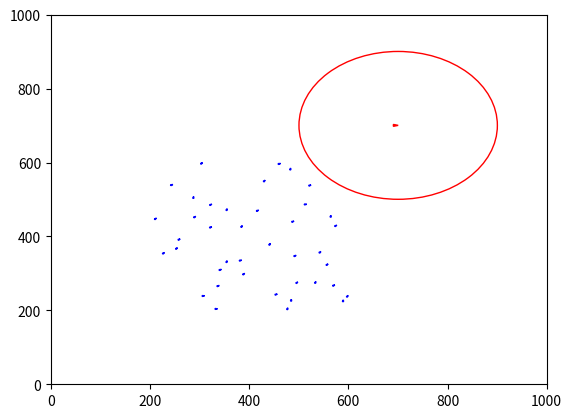

Python code for this plot:
''' Boids simulation for 3YP Project
Author: Alex Rutherford
'''
import numpy as np
from matplotlib import animation
from matplotlib import pyplot as plt
from matplotlib import patches 

#yet to add the angle for neighbourhood, just distance based
#need to add a minimum speed check (birds cannot fly with zero velocity)

def distance(x, y):
    ''' Euclidean distance between two points '''
    return np.linalg.norm(np.array(x) - np.array(y))

class Boid():
    ''' class to hold information for each boid/bird
    Args:
        pos = initial position of boid
        velocity = initial velocity of boid
    '''

    def __init__(self,
                pos,
                velocity):
        
        self.pos = pos
        self.velocity = velocity

        #for plotting
        self.patch = None #patches.Polygon (triangle) object associated with the boid
        self.tri = None #coordiates of the triangle

    def flyTowardsCenter(self, visual_range, flock):
        ''' Implements the cohesion condition - steer to move towards the average position of flockmates
        Args:
            visual_range: sets the neighorhood distance
            flock: list of all boid objects
        '''
        centering_weight = 0.005 #adjust velocity by this %

        num_neighbours = 0
        centre = np.zeros(2)
        for boid in flock:
            if boid == self:
                continue
            if distance(self.pos, boid.pos) < visual_range:
                num_neighbours += 1
                centre += boid.pos
        
        if num_neighbours != 0:
            centre = centre / num_neighbours
            self.velocity += (centre - self.pos) * centering_weight

    def avoidOthers(self, flock):
        ''' Implements the seperation condition - steer to avoid crowding local flockmates
        Args:
            flock: list of all boid objects

        Should this vary with distance (i.e. get stronger the closer the bird is?)
        '''
        min_distance = 30 #the distance to stay away from other birds
        avoid_weight = 0.05 #adjust velocity by this %

        move = np.zeros(2)
        for boid in flock:
            if boid == self:
                continue
            if distance(self.pos, boid.pos) < min_distance:
                move += self.pos - boid.pos

        self.velocity += move * avoid_weight

    def matchVelocity(self, visual_range, flock):
        ''' Implements the alighnment condition - steer towards the average heading of local flockmates
        Args:
            visual_range: set the neighorhood distance
            flock: list of all boid objects
        '''
        matching_weight = 0.05 #adjust velocity by this %

        avg_vel = np.zeros(2)
        num_neighbours = 0

        for boid in flock:
            if boid == self:
                continue
            if distance(self.pos, boid.pos) < visual_range:
                num_neighbours += 1
                avg_vel += boid.velocity

        if num_neighbours != 0:
            avg_vel = avg_vel / num_neighbours
            self.velocity += (avg_vel - self.velocity) * matching_weight

    def checkPredators(self, flee_range, predators):
        ''' Implements a basic sense of predator avoidance
        Args:
            flee_range: range at which boid will free from predator
            predators: list of all predators
        '''
        predator_weight = 0.75
        move = 0
        for predator in predators:
            if distance(self.pos, predator.pos) < flee_range:
                move += self.pos - predator.pos
        self.velocity += move * predator_weight

    def updatePosition(self):
        ''' Updates the boids position using velocity
        Implements a maximum speed check (birds can only fly so fast)
        '''
        speed_limit = 5
        speed = np.linalg.norm(self.velocity)
        if speed > speed_limit:
            self.velocity = (self.velocity/speed) * speed_limit

        self.pos += self.velocity

class Predator():

    def __init__(self,
                pos,
                velocity=np.zeros(2)):
        self.pos = pos
        self.velocity = velocity

        #for plotting
        self.patch = None #patches.Polygon (triangle) object associated with the boid
        self.radius = None #patches.Circle object to show the flee range
        self.tri = None #coordiates of the triangle

    def huntClosest(self, flock):
        ''' Predator steers towards the closest boid to 'hunt'
        '''
        hunt_weight = 1 #adjust velocity by this %

        closest = flock[0]
        min_dist = distance(self.pos, closest.pos)
        for boid in flock:
            if distance(self.pos, boid.pos) < min_dist:
                closest = boid
                min_dist = distance(self.pos, boid.pos)

        self.velocity += (closest.pos - self.pos) * hunt_weight

    def updatePosition(self):
        ''' Updates the boids position using velocity
        Implements a maximum speed check (birds can only fly so fast)
        '''
        speed_limit = 7
        speed = np.linalg.norm(self.velocity)
        if speed > speed_limit:
            self.velocity = (self.velocity/speed) * speed_limit
        self.pos += self.velocity


#CONSTANTS
num_boids = 40 #number of boids
num_preds = 1 #number of predators
visual_range = 200 #neighbourhood range
flee_range = 200 #range at which boids will evade a predator

limits = [1000, 1000] #axes limits

flock = [Boid((np.random.rand(2)*400+200), np.random.rand(2)*5) for _ in range(num_boids)] #generate boid objects

predator_pos = np.array([700.5,700.5])
predators = [Predator(predator_pos) for _ in range(num_preds)]

#create figure and set axis limits
figure = plt.figure()
axes = plt.axes(xlim=[0,limits[0]], ylim = [0,limits[1]])

#plot initial positions of flock
for boid in flock:
    angle = np.arctan2(boid.velocity[1], boid.velocity[0])
    x1 = [boid.pos[0]-5*np.cos(angle-0.26),boid.pos[1]-5*np.sin(angle-0.26)]
    x2 = [boid.pos[0]-5*np.cos(angle+0.26),boid.pos[1]-5*np.sin(angle+0.26)]
    boid.tri = [boid.pos, x1, x2]
    boid.patch = patches.Polygon(boid.tri, closed=True, fc='b', ec='b')
    axes.add_patch(boid.patch)

#plot initial positions of predators
for predator in predators:
    angle = np.arctan2(predator.velocity[1], predator.velocity[0])
    x1 = [predator.pos[0]-10*np.cos(angle-0.26),predator.pos[1]-10*np.sin(angle-0.26)]
    x2 = [predator.pos[0]-10*np.cos(angle+0.26),predator.pos[1]-10*np.sin(angle+0.26)]
    predator.tri = [predator.pos, x1, x2]
    predator.patch = patches.Polygon(predator.tri, closed=True, fc='r', ec='r')
    axes.add_patch(predator.patch)

    #plot flee radius
    predator.radius = patches.Circle(predator.pos, radius=flee_range, ec='red', fill=False)
    axes.add_patch(predator.radius)

#function called at each animation frame
def animate(frame):
    for boid in flock:
        boid.flyTowardsCenter(visual_range, flock)
        boid.avoidOthers(flock)
        boid.matchVelocity(visual_range, flock)
        boid.checkPredators(flee_range, predators)
        boid.updatePosition()

        #update patches
        angle = np.arctan2(boid.velocity[1], boid.velocity[0])
        x1 = [boid.pos[0]-10*np.cos(angle-0.26),boid.pos[1]-10*np.sin(angle-0.26)]
        x2 = [boid.pos[0]-10*np.cos(angle+0.26),boid.pos[1]-10*np.sin(angle+0.26)]
        boid.tri = [boid.pos, x1, x2]
        boid.patch.set_xy(boid.tri)

    for predator in predators:
        predator.huntClosest(flock)
        predator.updatePosition()

        #update patches
        angle = np.arctan2(predator.velocity[1], predator.velocity[0])
        x1 = [predator.pos[0]-10*np.cos(angle-0.26),predator.pos[1]-10*np.sin(angle-0.26)]
        x2 = [predator.pos[0]-10*np.cos(angle+0.26),predator.pos[1]-10*np.sin(angle+0.26)]
        predator.tri = [predator.pos, x1, x2]
        predator.patch.set_xy(predator.tri)
        predator.radius.center = predator.pos
        


        


#run animation
anim = animation.FuncAnimation(figure, animate,
                                frames = 50, interval = 50)

plt.show()
